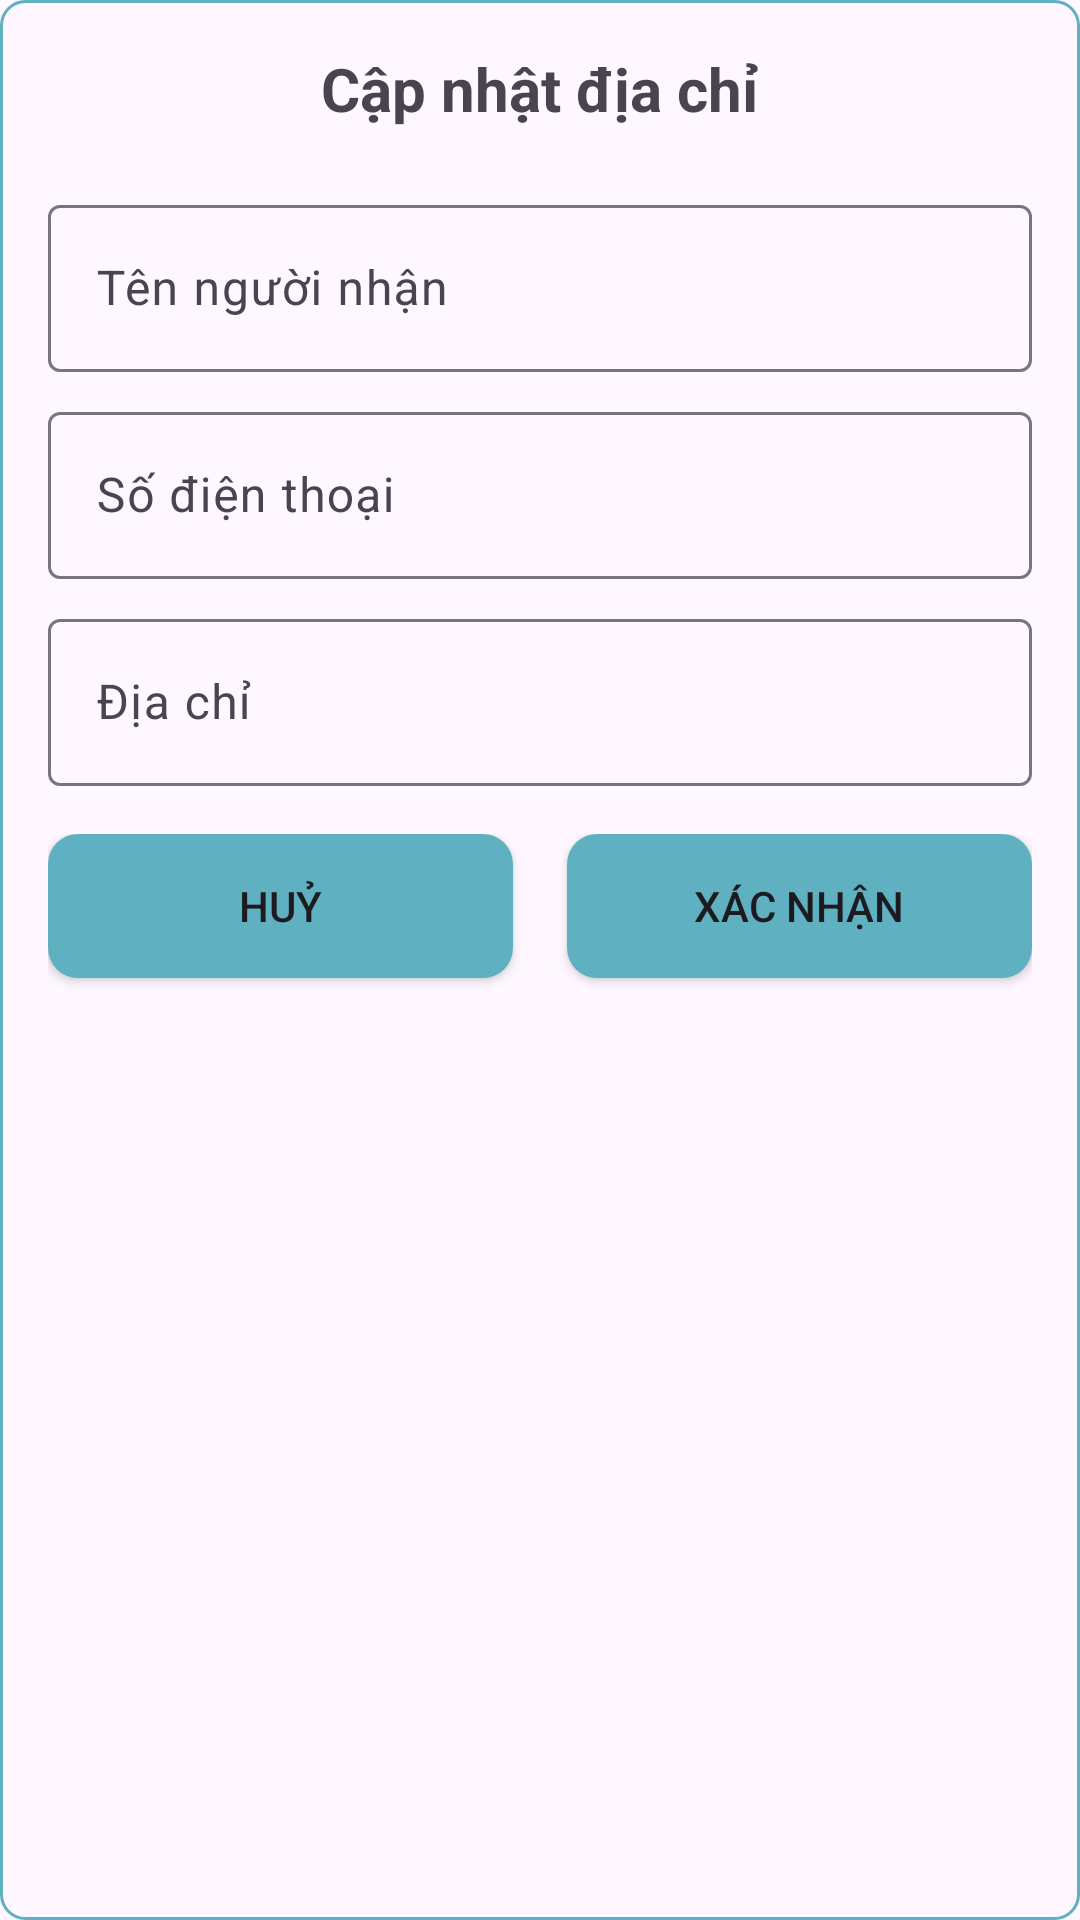

Layout XML and referenced resources for this Android screen:
<!-- AndroidManifest.xml: application theme Theme.DATN_MD16 -->
<!-- res/layout/dialog_update_diachi.xml -->
<?xml version="1.0" encoding="utf-8"?>
<LinearLayout xmlns:android="http://schemas.android.com/apk/res/android"
    xmlns:app="http://schemas.android.com/apk/res-auto"
    android:layout_width="match_parent"
    android:layout_height="wrap_content"
    android:background="@drawable/border"
    android:layout_margin="10dp"
    android:orientation="vertical"
    android:padding="16dp">
    <TextView
        android:layout_width="wrap_content"
        android:layout_height="wrap_content"
        android:textStyle="bold"
        android:text="Cập nhật địa chỉ"
        android:layout_gravity="center"
        android:textSize="20dp"
        android:layout_marginBottom="20dp"/>

    <com.google.android.material.textfield.TextInputLayout
        android:layout_width="match_parent"
        android:layout_height="wrap_content"
        android:hint="Tên người nhận">

        <com.google.android.material.textfield.TextInputEditText
            android:id="@+id/etName"
            android:layout_width="match_parent"
            android:layout_height="wrap_content"/>
    </com.google.android.material.textfield.TextInputLayout>

    <com.google.android.material.textfield.TextInputLayout
        android:layout_width="match_parent"
        android:layout_height="wrap_content"
        android:hint="Số điện thoại"
        android:layout_marginTop="8dp">

        <com.google.android.material.textfield.TextInputEditText
            android:id="@+id/etPhoneNumber"
            android:layout_width="match_parent"
            android:layout_height="wrap_content"
            android:inputType="phone"/>
    </com.google.android.material.textfield.TextInputLayout>

    <com.google.android.material.textfield.TextInputLayout
        android:layout_width="match_parent"
        android:layout_height="wrap_content"
        android:hint="Địa chỉ"
        android:layout_marginTop="8dp">

        <com.google.android.material.textfield.TextInputEditText
            android:id="@+id/etAddress"
            android:layout_width="match_parent"
            android:layout_height="wrap_content"/>
    </com.google.android.material.textfield.TextInputLayout>

    <LinearLayout
        android:layout_width="match_parent"
        android:layout_height="0dp"
        android:layout_weight="1"
        android:orientation="horizontal"
        android:layout_marginTop="16dp">

        <Button
            android:id="@+id/btnCancel"
            android:layout_width="0dp"
            android:layout_height="wrap_content"
            android:layout_weight="1"
            app:backgroundTint="@null"
            android:layout_marginRight="10dp"
            android:background="@drawable/button_background"
            android:text="Huỷ"/>

        <Button
            android:id="@+id/btnConfirm"
            android:layout_width="0dp"
            android:layout_height="wrap_content"
            android:layout_weight="1"
            app:backgroundTint="@null"
            android:layout_marginLeft="10dp"
            android:background="@drawable/button_background"
            android:text="Xác nhận"
            android:layout_marginStart="8dp"/>
    </LinearLayout>
</LinearLayout>
<!-- resources referenced by this layout -->
<resources>
  <!-- drawable border (drawable) -->
  <?xml version="1.0" encoding="utf-8"?>
  <shape xmlns:android="http://schemas.android.com/apk/res/android"
      android:shape="rectangle">
  
      <solid android:color="@android:color/transparent"/>
  
      <stroke
          android:width="1dp"
          android:color="#5FB1C1" />
  
      <corners android:radius="8dp"/>
  </shape>
  <!-- drawable button_background (drawable) -->
  <?xml version="1.0" encoding="utf-8"?>
  <shape xmlns:android="http://schemas.android.com/apk/res/android">
      <corners android:radius="10dp" />
      <solid android:color="#5FB1C1" />
      <padding android:left="10dp" android:top="10dp" android:right="10dp" android:bottom="10dp" />
  </shape>
  <style name="Theme.DATN_MD16" parent="Base.Theme.DATN_MD16" />
  <style name="Base.Theme.DATN_MD16" parent="Theme.Material3.DayNight.NoActionBar">
          
          
      </style>
</resources>
